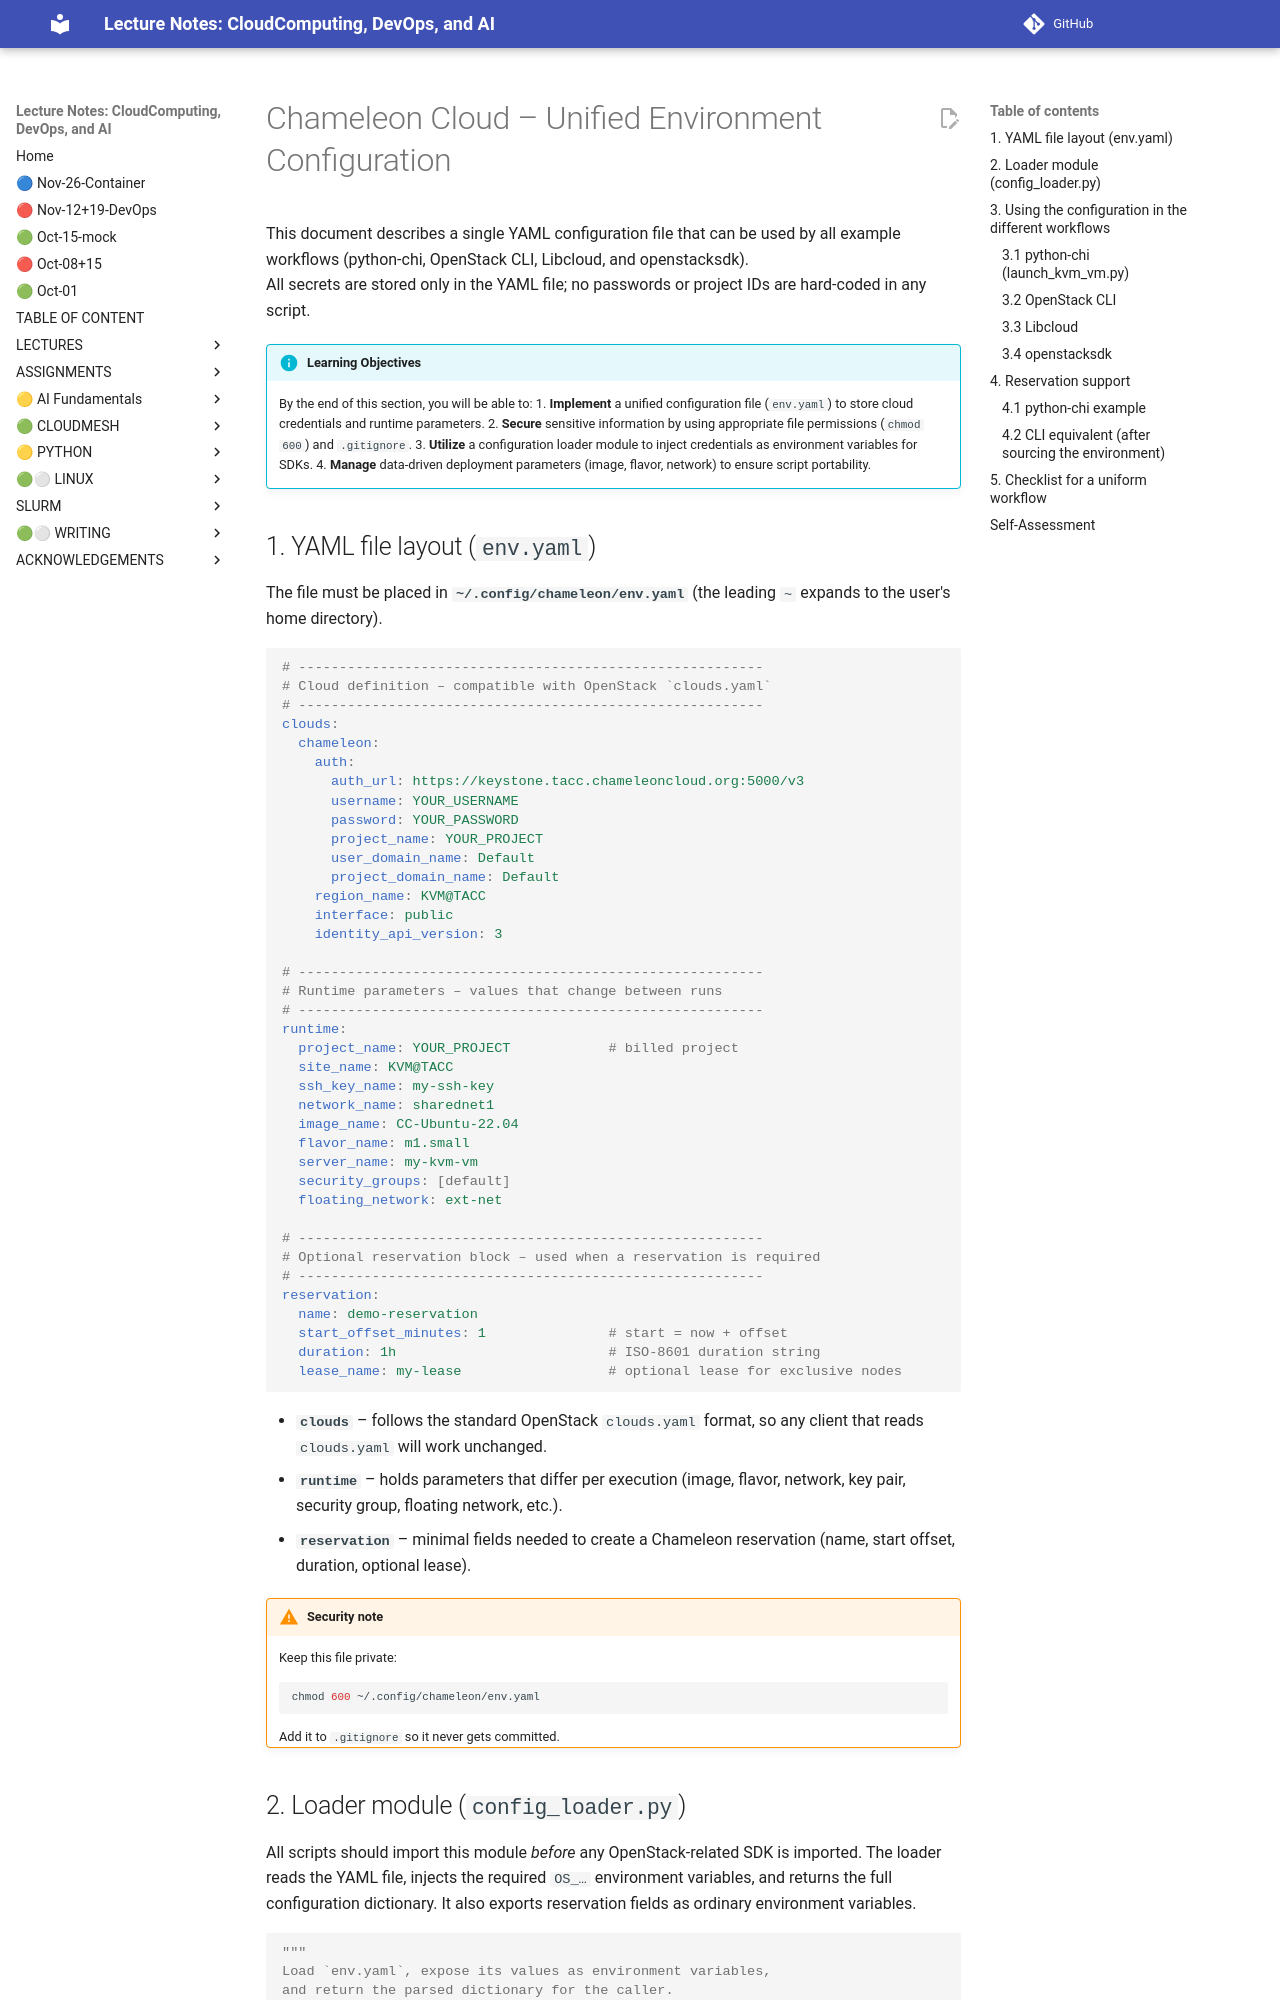

repository: cloudmesh-ai/cloudmesh-ai-lecture · page: section/cloud/platforms/chameleon/environment/index.html · generator: mkdocs

# Chameleon Cloud – Unified Environment Configuration

This document describes a single YAML configuration file that can be used by all
example workflows (python‑chi, OpenStack CLI, Libcloud, and openstacksdk).  
All secrets are stored only in the YAML file; no passwords or project IDs are
hard‑coded in any script.

!!! info "Learning Objectives"
    By the end of this section, you will be able to:
    1. **Implement** a unified configuration file (`env.yaml`) to store cloud credentials and runtime parameters.
    2. **Secure** sensitive information by using appropriate file permissions (`chmod 600`) and `.gitignore`.
    3. **Utilize** a configuration loader module to inject credentials as environment variables for SDKs.
    4. **Manage** data-driven deployment parameters (image, flavor, network) to ensure script portability.


## 1. YAML file layout (`env.yaml`)

The file must be placed in **`~/.config/chameleon/env.yaml`** (the leading `~`
expands to the user's home directory).

```yaml
# ---------------------------------------------------------
# Cloud definition – compatible with OpenStack `clouds.yaml`
# ---------------------------------------------------------
clouds:
  chameleon:
    auth:
      auth_url: https://keystone.tacc.chameleoncloud.org:5000/v3
      username: YOUR_USERNAME
      password: YOUR_PASSWORD
      project_name: YOUR_PROJECT
      user_domain_name: Default
      project_domain_name: Default
    region_name: KVM@TACC
    interface: public
    identity_api_version: 3

# ---------------------------------------------------------
# Runtime parameters – values that change between runs
# ---------------------------------------------------------
runtime:
  project_name: YOUR_PROJECT            # billed project
  site_name: KVM@TACC
  ssh_key_name: my-ssh-key
  network_name: sharednet1
  image_name: CC-Ubuntu-22.04
  flavor_name: m1.small
  server_name: my-kvm-vm
  security_groups: [default]
  floating_network: ext-net

# ---------------------------------------------------------
# Optional reservation block – used when a reservation is required
# ---------------------------------------------------------
reservation:
  name: demo-reservation
  start_offset_minutes: 1               # start = now + offset
  duration: 1h                          # ISO‑8601 duration string
  lease_name: my-lease                  # optional lease for exclusive nodes
```

* **`clouds`** – follows the standard OpenStack `clouds.yaml` format, so any
  client that reads `clouds.yaml` will work unchanged.
* **`runtime`** – holds parameters that differ per execution (image, flavor,
  network, key pair, security group, floating network, etc.).
* **`reservation`** – minimal fields needed to create a Chameleon reservation
  (name, start offset, duration, optional lease).

!!! warning "Security note"

    Keep this file private:  
    ```bash
    chmod 600 ~/.config/chameleon/env.yaml
    ```  
    Add it to `.gitignore` so it never gets committed.
